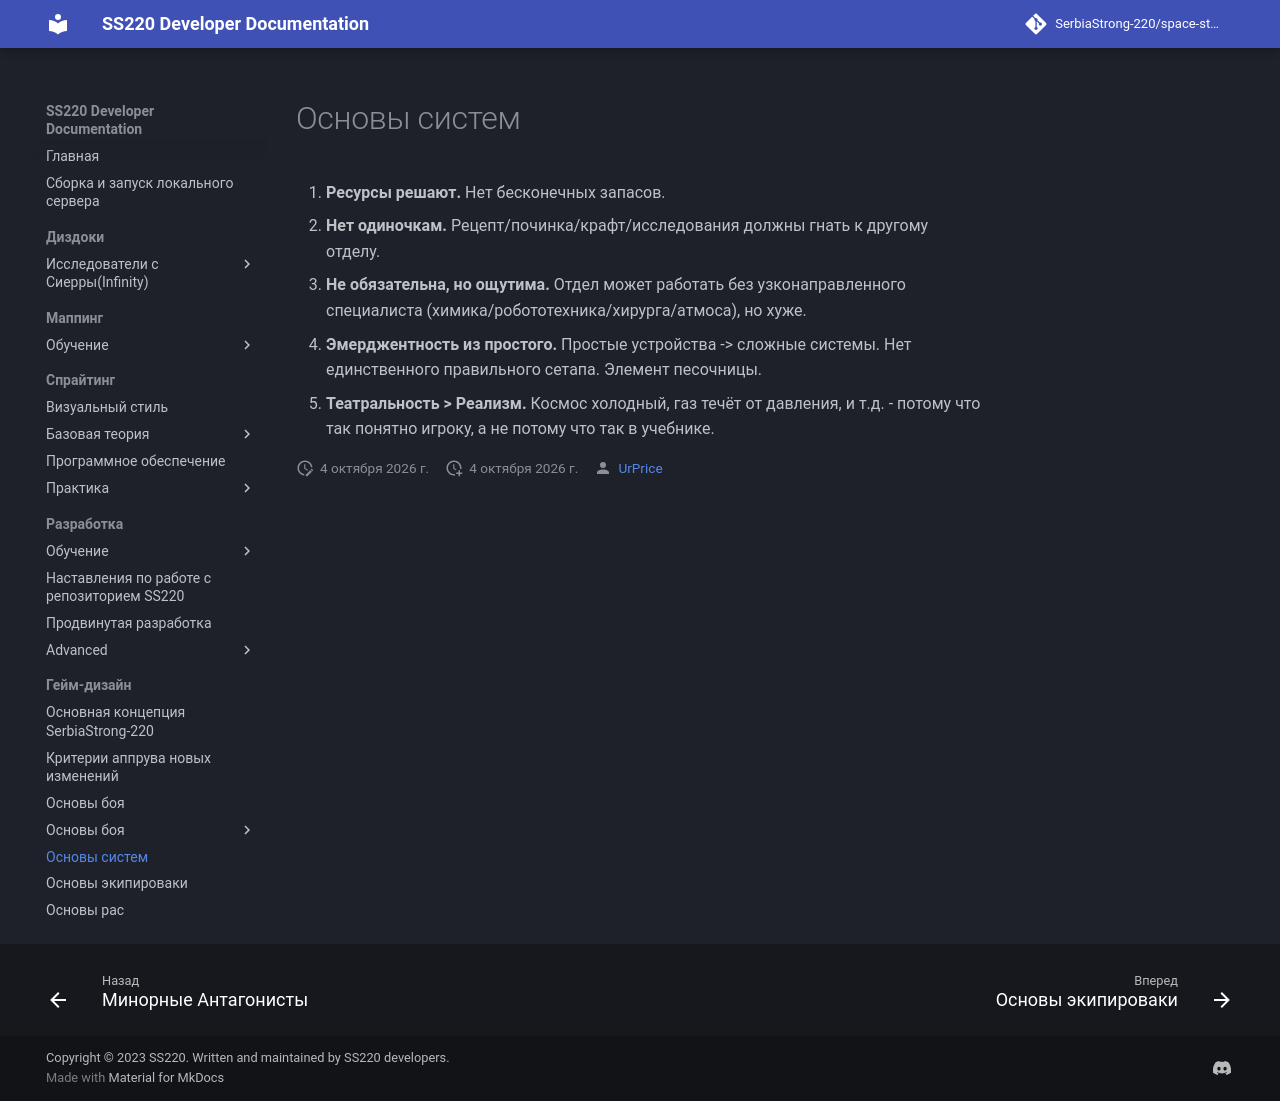

repository: UrPrice/ss220-docs · page: game-design/systems/index.html · generator: mkdocs

# Основы систем

1. **Ресурсы решают.** Нет бесконечных запасов.
2. **Нет одиночкам.** Рецепт/починка/крафт/исследования должны гнать к другому отделу.
3. **Не обязательна, но ощутима.** Отдел может работать без узконаправленного специалиста (химика/робототехника/хирурга/атмоса), но хуже.
4. **Эмерджентность из простого.** Простые устройства -> сложные системы. Нет единственного правильного сетапа. Элемент песочницы.
5. **Театральность > Реализм.** Космос холодный, газ течёт от давления, и т.д. - потому что так понятно игроку, а не потому что так в учебнике.
